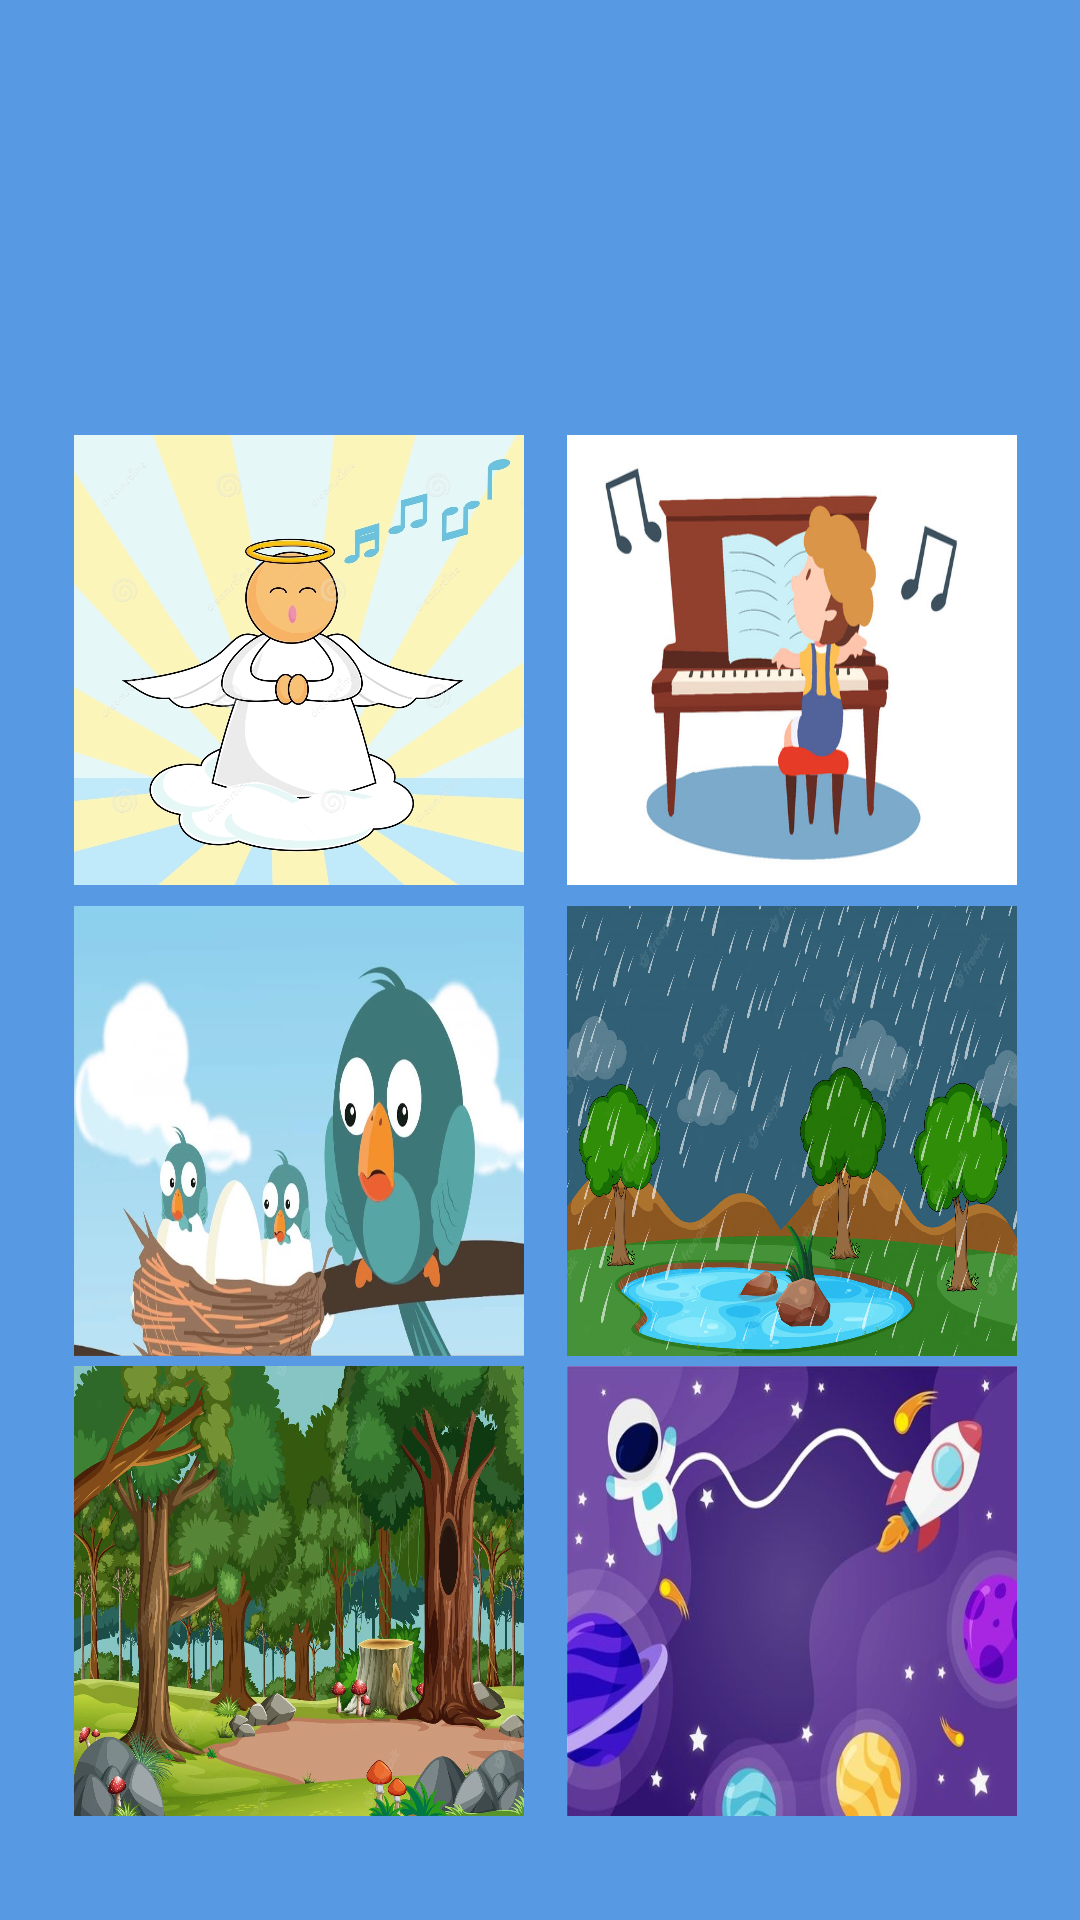

Produce the Android XML layout that renders to this screen, including the resource entries it uses.
<!-- AndroidManifest.xml: application theme Theme.Login_autism -->
<!-- res/layout/activity_kid_game_interface.xml -->
<?xml version="1.0" encoding="utf-8"?>
<androidx.constraintlayout.widget.ConstraintLayout xmlns:android="http://schemas.android.com/apk/res/android"
    xmlns:app="http://schemas.android.com/apk/res-auto"
    xmlns:tools="http://schemas.android.com/tools"
    android:layout_width="match_parent"
    android:layout_height="match_parent"
    android:background="@color/darkbl"
    tools:context=".kid_game_interface">

    <ImageView
        android:id="@+id/birds"
        android:layout_width="150dp"
        android:layout_height="150dp"
        android:background="@drawable/bird_snd"
        app:layout_constraintBottom_toBottomOf="parent"
        app:layout_constraintEnd_toEndOf="parent"
        app:layout_constraintHorizontal_bias="0.118"
        app:layout_constraintStart_toStartOf="parent"
        app:layout_constraintTop_toTopOf="parent"
        app:layout_constraintVertical_bias="0.616" />

    <ImageView
        android:id="@+id/rain"
        android:layout_width="150dp"
        android:layout_height="150dp"
        android:background="@drawable/rain_snd"
        app:layout_constraintBottom_toBottomOf="parent"
        app:layout_constraintEnd_toEndOf="parent"
        app:layout_constraintHorizontal_bias="0.9"
        app:layout_constraintStart_toStartOf="parent"
        app:layout_constraintTop_toTopOf="parent"
        app:layout_constraintVertical_bias="0.616" />

    <ImageView
        android:id="@+id/forest"
        android:layout_width="150dp"
        android:layout_height="150dp"
        android:background="@drawable/forest_snd"
        app:layout_constraintBottom_toBottomOf="parent"
        app:layout_constraintEnd_toEndOf="parent"
        app:layout_constraintHorizontal_bias="0.118"
        app:layout_constraintStart_toStartOf="parent"
        app:layout_constraintTop_toTopOf="parent"
        app:layout_constraintVertical_bias="0.929" />

    <ImageView
        android:id="@+id/galaxy"
        android:layout_width="150dp"
        android:layout_height="150dp"
        android:background="@drawable/galaxy_snd"
        app:layout_constraintBottom_toBottomOf="parent"
        app:layout_constraintEnd_toEndOf="parent"
        app:layout_constraintHorizontal_bias="0.9"
        app:layout_constraintStart_toStartOf="parent"
        app:layout_constraintTop_toTopOf="parent"
        app:layout_constraintVertical_bias="0.929" />

    <ImageView
        android:id="@+id/angel"
        android:layout_width="150dp"
        android:layout_height="150dp"
        android:background="@drawable/angel_snd"
        app:layout_constraintBottom_toBottomOf="parent"
        app:layout_constraintEnd_toEndOf="parent"
        app:layout_constraintHorizontal_bias="0.118"
        app:layout_constraintStart_toStartOf="parent"
        app:layout_constraintTop_toTopOf="parent"
        app:layout_constraintVertical_bias="0.296" />

    <ImageView
        android:id="@+id/piano"
        android:layout_width="150dp"
        android:layout_height="150dp"
        android:background="@drawable/piano"
        app:layout_constraintBottom_toBottomOf="parent"
        app:layout_constraintEnd_toEndOf="parent"
        app:layout_constraintHorizontal_bias="0.9"
        app:layout_constraintStart_toStartOf="parent"
        app:layout_constraintTop_toTopOf="parent"
        app:layout_constraintVertical_bias="0.296" />


</androidx.constraintlayout.widget.ConstraintLayout>
<!-- resources referenced by this layout -->
<resources>
  <color name="darkbl">#5899e3</color>
  <!-- drawable angel_snd: jpeg bitmap (drawable, 347350 bytes) -->
  <!-- drawable bird_snd: jpeg bitmap (drawable, 66078 bytes) -->
  <!-- drawable forest_snd: webp bitmap (drawable, 286194 bytes) -->
  <!-- drawable galaxy_snd: jpeg bitmap (drawable, 29638 bytes) -->
  <!-- drawable piano: jpeg bitmap (drawable, 36169 bytes) -->
  <!-- drawable rain_snd: webp bitmap (drawable, 197924 bytes) -->
  <style name="Theme.Login_autism" parent="Theme.MaterialComponents.DayNight.NoActionBar">
          
          <item name="colorPrimary">@color/plaster</item>
          <item name="colorPrimaryVariant">@color/plaster</item>
          <item name="colorOnPrimary">@color/white</item>
          
          <item name="colorSecondary">@color/teal_200</item>
          <item name="colorSecondaryVariant">@color/teal_700</item>
          <item name="colorOnSecondary">@color/black</item>
          
          <item name="android:statusBarColor" tools:targetApi="l">@color/darkbl</item>
          <item name="android:navigationBarColor">@color/darkbl</item>
          
      </style>
  <color name="plaster">#F4EADE</color>
  <color name="white">#FFFFFFFF</color>
  <color name="teal_200">#FF03DAC5</color>
  <color name="teal_700">#FF018786</color>
  <color name="black">#FF000000</color>
</resources>
